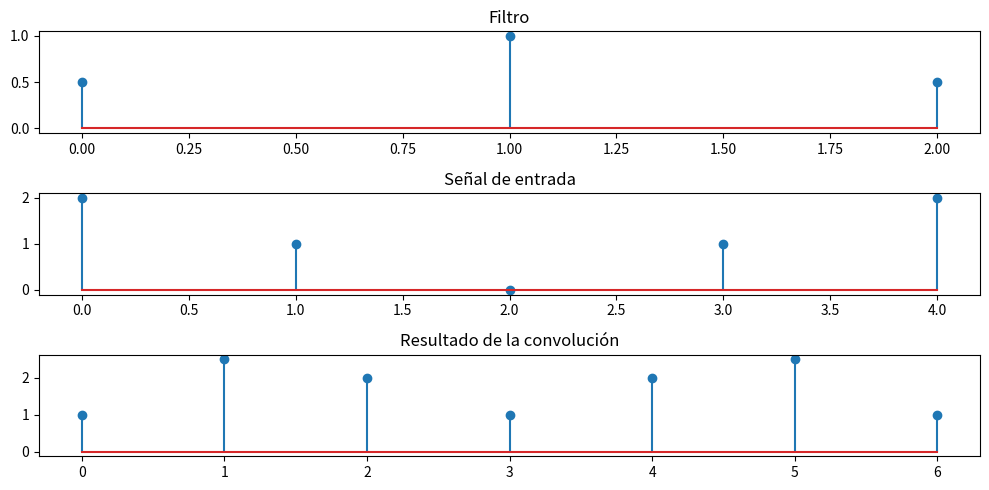

This figure's Python source:
# Convolución discreta algoritmo
# Autor: Adrián Silva Palafox
# Fecha: 2025-4-4

import matplotlib.pyplot as plt

# Señales de entrada
h_filter = [0.5,1,0.5]  
x_signal = [2,1,0,1,2]

# Convolución discreta
def dconv(h, x):
    """
    Realiza la convolución discreta entre dos señales.
    
    Parámetros:
    h (list): Primer señal (filtro).
    x (list): Segunda señal (entrada).
    
    Retorna:
    list: Resultado de la convolución.
    """
    # Longitudes de las señales
    len_h = len(h)
    len_x = len(x)
    
    # Longitud de la señal resultante
    len_y = len_h + len_x - 1
    
    # Inicializar la señal resultante
    y = [0] * len_y
    
    # Realizar la convolución
    for n in range(len_y):
        for k in range(len_h):
            if n - k >= 0 and n - k < len_x:
                y[n] += h[k] * x[n - k]
    
    return y

def main():
    # Realizar la convolución
    y = dconv(h_filter, x_signal)
    
    # Imprimir el resultado
    print("Resultado de la convolución:", y)

    # Graficar las señales
    plt.figure(figsize=(10, 5))
    plt.subplot(3, 1, 1)
    plt.stem(h_filter)
    plt.title("Filtro")
    plt.subplot(3, 1, 2)
    plt.stem(x_signal)
    plt.title("Señal de entrada")
    plt.subplot(3, 1, 3)
    plt.stem(y)
    plt.title("Resultado de la convolución")
    plt.tight_layout()
    plt.show()

if __name__ == "__main__":
    main()
# Resultado esperado: [1.0, 2.0, 2.0, 2.0, 1.0]